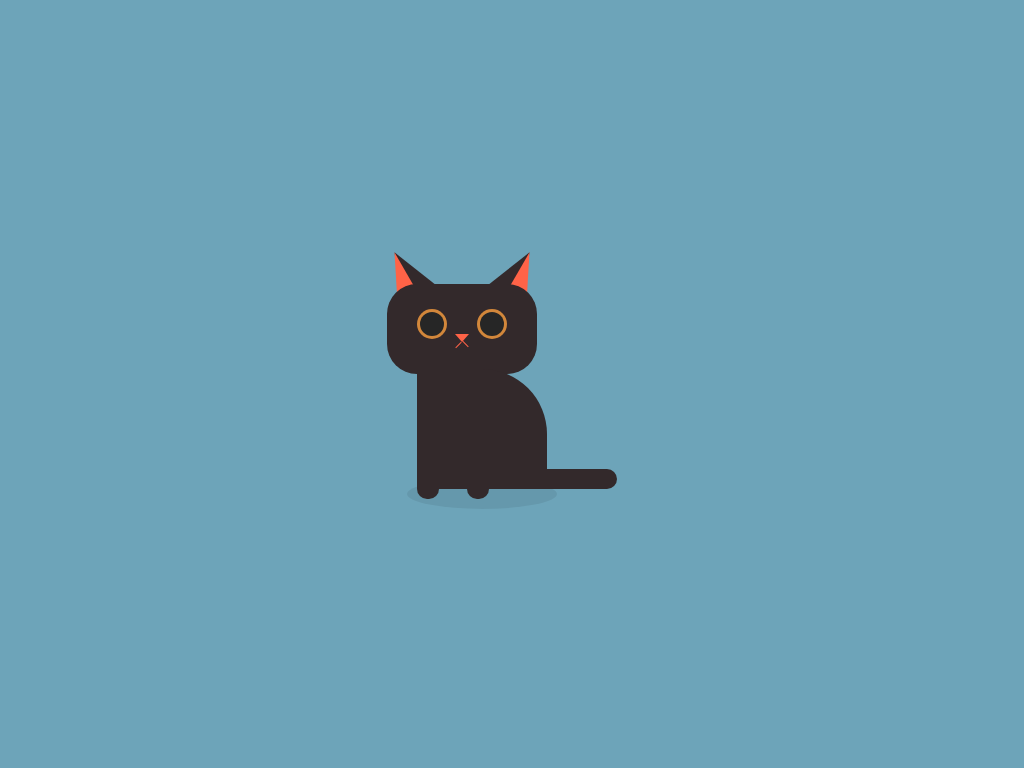

Recreate this image using only HTML and CSS.

<!-- file: index.html -->
<!DOCTYPE html>
<html lang="en">

<head>
    <meta charset="UTF-8">
    <meta http-equiv="X-UA-Compatible" content="IE=edge">
    <meta name="viewport" content="width=device-width, initial-scale=1.0">
    <title>Cat illustration by CSS</title>
    <link rel="stylesheet" href="style.css">
</head>

<body>
    <div class="container">
        <div class="cat">
            <div class="face">
                <div class="ear-l">
                    <div class="inner1"></div>
                </div>
                <div class="ear-r">
                    <div class="inner2"></div>
                </div>
                <div class="eye-l">
                    <div class="eyeball"></div>
                </div>
                <div class="eye-r">
                    <div class="eyeball"></div>
                </div>
                <div class="nose">
                    <div class="l1"></div>
                    <div class="l2"></div>
                </div>
            </div>
            <div class="body">
                <div class="paw-1"></div>
                <div class="paw-2"></div>
                <div class="tail"></div>
            </div>
            <div class="shadow"></div>
        </div>
    </div>

</body>

</html>

/* file: style.css */
body{
    margin: 0;
    padding: 0;
    background-color:rgb(109, 164, 185);
}
.container{
width: 350px;
height: 500px;
position: absolute;
margin: auto;
top: 0px;
left: 0px;
bottom: 0;
right: 0;
z-index: -1;
}
.cat{
    position: relative;
    top: 150px;
    left: 50px;
}
.face{
    background: #33292b;
    height: 90px;
    width: 150px;
    border-radius: 30px;
}
.ear-l,.ear-r{
    width: 0;
    height: 0;
    border-bottom: 50px solid #33292b;
    border-left: 20px solid transparent;
    border-right: 20px solid transparent;
    position: relative;
    z-index: -1;
}
.ear-l{
    bottom: 35px;
    transform: rotate(-30deg);
}
.ear-r{
    bottom: 85px;
    left: 110px;
    transform: rotate(30deg);
}
.inner1{
width: 0;
height: 0;
border-bottom: 50px solid tomato;
border-left: 25px solid transparent;
right: 25px;
position: relative; 
}

.inner2{
width: 0;
height: 0;
border-bottom: 50px solid tomato;
border-right: 25px solid transparent;
position: relative; 
}
.eye-l,.eye-r{
    background-color: #d2873b;
    height: 30px;
    width: 30px;
    border-radius: 50%;
    position: relative;
}
.eye-l{
    bottom: 75px;
    left: 30px;
}
.eye-r{
    bottom: 105px;
    left: 90px;
}
.eyeball{
    height: 24px;
    width: 24px;
    background-color: #262626;
    border-radius: 50%;
    position: relative;
    top: 3px;
    left: 3px;
}
.nose{
    height: 0;
    width: 0;
    border-top: 8px solid tomato;
    border-left: 7px solid transparent;
    border-right: 7px solid transparent;
    position: relative;
bottom: 110px;
left: 68px;
}
.l1,.l2{
    background-color: tomato;
    width: 1px;
    height: 8px;
    position: relative;
}
.l1{
    transform: rotate(45deg);
    right: 4px;
    bottom: 1.5px;
}
.l2{
    transform: rotate(-45deg);
    bottom: 10px;
    left: 3px;
}
.body{
    background-color: #33292b;
    height: 120px;
    width: 130px;
    position: relative;
    left: 30px;
    bottom: 5px;
    border-radius: 0 65px 0 0;
}
.paw-1,.paw-2{
    background-color: #33292b;
    height: 10px;
    width: 22px;
    position: relative;
    border-radius: 0 0 10px 10px;
}
.paw-1{
    top: 120px;
}
.paw-2{
    top: 110px;
    left: 50px;
}
.tail{
    background-color: #33292b;
    height: 20px;
    width: 100px;
    position: relative;
    top: 80px;
    left: 100px;
    border-radius: 0 20px 20px 0;
}
.shadow{
background-color: rgba(8, 8, 8, 0.07);
height: 30px;
width: 150px;
border-radius: 50%;
position: relative;
bottom: 15px;
left: 20px;
z-index: -1;
}
